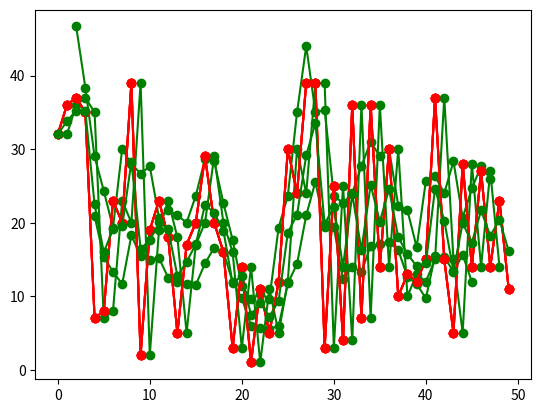

Write Python code to recreate this figure.
import numpy as np
import matplotlib.pyplot as plt
time = np.array([i for i in range(50)])

# test

def moving_average(input_list, n):
    plt.plot(time, input_list, 'ro-')
    filtered = [sum(input_list[i-n:i+n])/(2*n-1) for i in range(n,input_list.shape[0]-n)]
    print(filtered)
    plt.plot(time[n:len(filtered)+n], filtered, 'go-')
    plt.show()

def yesterday_as_tommorow(input_list):
    plt.plot(time, input_list, 'ro-')
    filtered = [input_list[i-1] for i in range(1,input_list.shape[0] - 1)]
    plt.plot(time[1:len(filtered)+1], filtered, 'go-')
    plt.show()

def weighted_average(input_list, weights):
    plt.plot(time, input_list, 'ro-')
    w_size = len(weights)
    filtered = np.zeros(shape = (len(input_list)))
    for i in range(w_size, input_list.shape[0]):
        temp_sum = 0
        for k in range(w_size):
            temp_sum += weights[k] * input_list[i-k]
        filtered[i] = temp_sum / w_size
    plt.plot(time[w_size:len(filtered)-w_size], filtered[w_size:-w_size], 'go-')
    plt.show()

def simple_exp(input_list, alpha):
    plt.plot(time, input_list, 'ro-')
    filtered = np.zeros(shape = input_list.shape)
    filtered[0] = input_list[0]
    for i in range(1,input_list.shape[0]):
        filtered[i] = alpha*input_list[i] + (1-alpha)*filtered[i-1]
    plt.plot(time, filtered, 'go-')
    plt.show()

if __name__ == "__main__":
    random_list = np.random.randint(low = 0, high = 40, size = (50))
    print(random_list)
    moving_average(random_list, 2)
    yesterday_as_tommorow(random_list)
    weighted_average(random_list, [0.9,0.8,0.75,0.6])
    simple_exp(random_list, 0.45)
